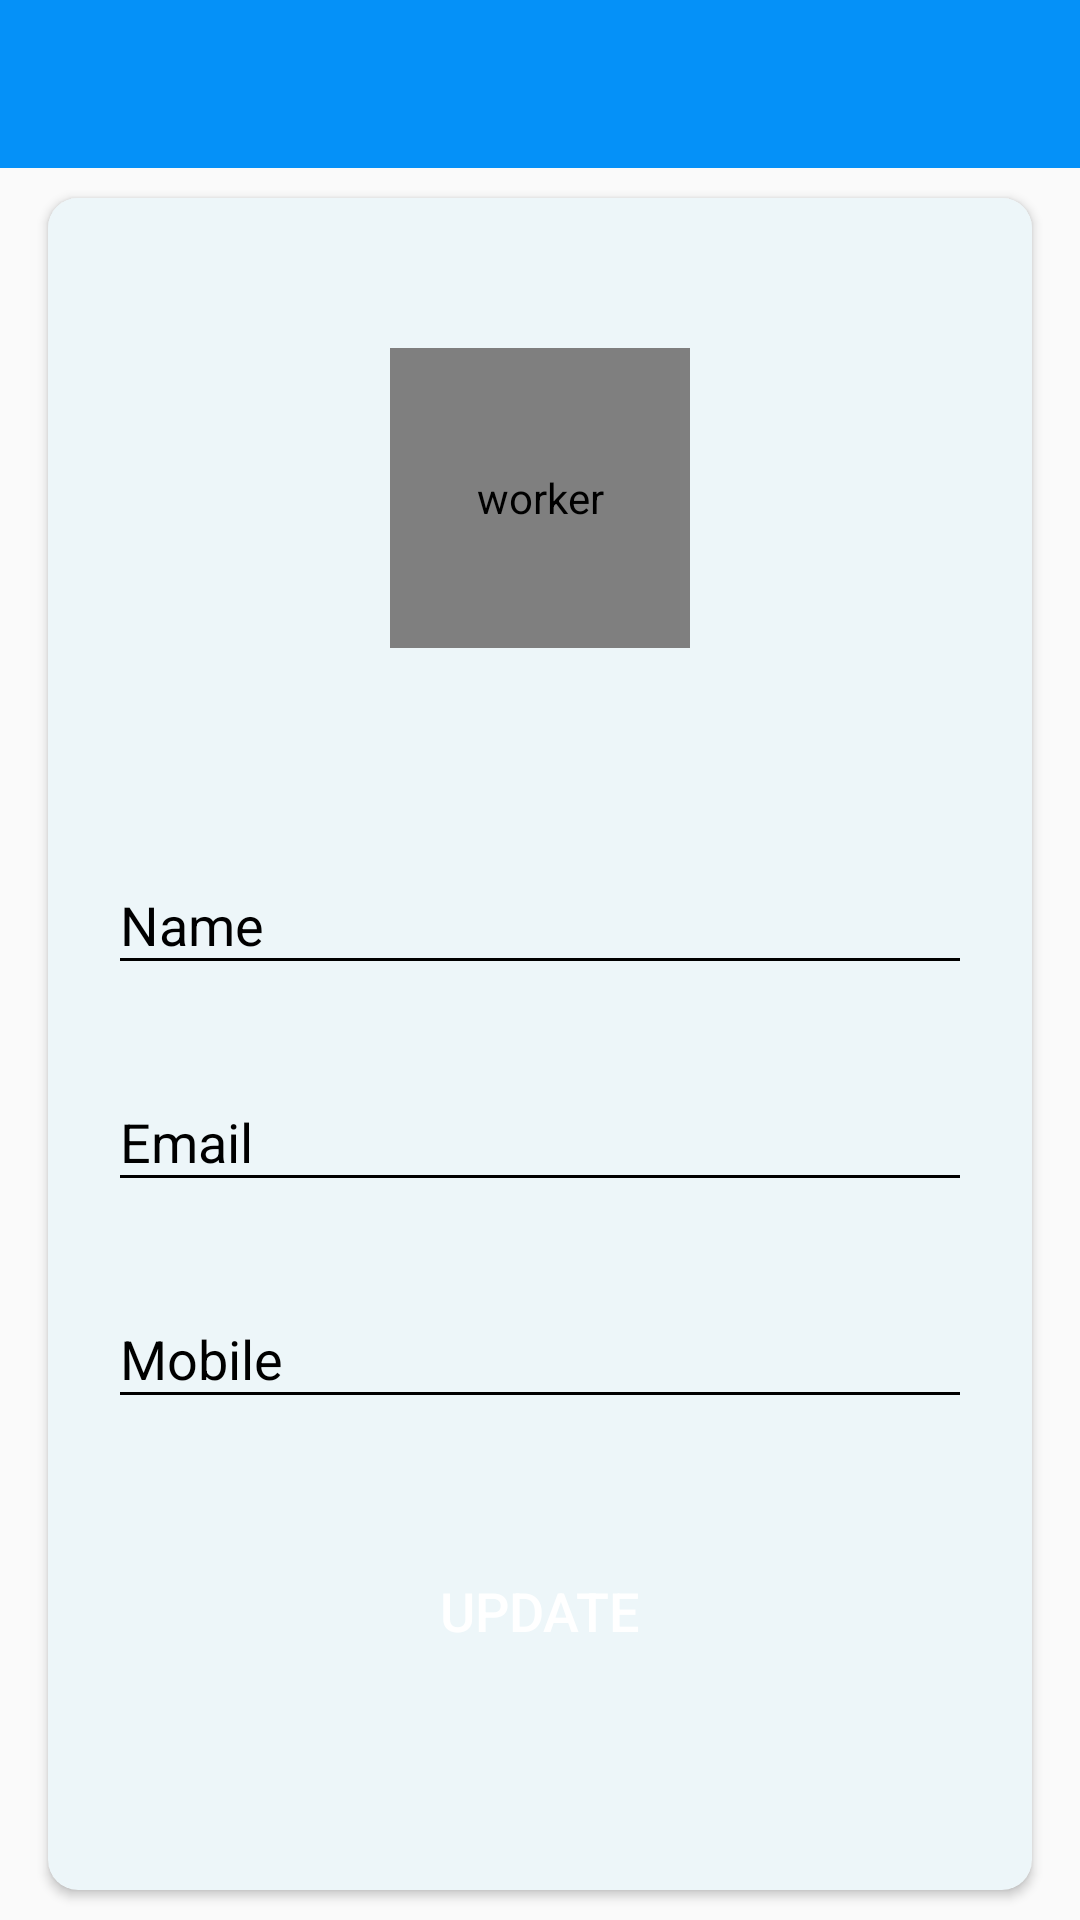

Write the Android layout XML for this screen, with the resource values it uses.
<!-- AndroidManifest.xml: activity theme Base.Theme.Workaholic -->
<!-- res/layout/activity_profile.xml -->
<?xml version="1.0" encoding="utf-8"?>
<LinearLayout
    xmlns:android="http://schemas.android.com/apk/res/android"
    xmlns:tools="http://schemas.android.com/tools"
    xmlns:app="http://schemas.android.com/apk/res-auto"
    android:layout_width="match_parent"
    android:layout_height="match_parent"
    android:orientation="vertical"
    tools:context=".activity.ProfileActivity">

    <com.google.android.material.appbar.AppBarLayout
        android:layout_width="match_parent"
        android:layout_height="wrap_content"
        android:theme="@style/Theme.AppCompat.AppBarOverlay">

        <androidx.appcompat.widget.Toolbar
            android:id="@+id/toolbar_profile"
            android:layout_width="match_parent"
            android:layout_height="?attr/actionBarSize"
            app:popupTheme="@style/Theme.AppCompat.PopUpOverlay"
            android:background="@color/colorPrimaryDark">

        </androidx.appcompat.widget.Toolbar>

    </com.google.android.material.appbar.AppBarLayout>

    <LinearLayout
        android:layout_width="match_parent"
        android:layout_height="match_parent"
        android:background="@drawable/ic_background">

        <androidx.cardview.widget.CardView
            android:layout_width="match_parent"
            android:layout_height="match_parent"
            android:layout_marginStart="16dp"
            android:layout_marginTop="10dp"
            android:layout_marginEnd="16dp"
            android:layout_marginBottom="10dp"
            android:elevation="10dp"
            app:cardCornerRadius="10dp"
            android:backgroundTint="#edf6f9">

            <LinearLayout
                android:layout_width="match_parent"
                android:layout_height="wrap_content"
                android:gravity="center_horizontal"
                android:orientation="vertical"
                android:padding="20dp"
                android:background="#edf6f9">
                
                <de.hdodenhof.circleimageview.CircleImageView
                    android:id="@+id/iv_user_profile"
                    android:layout_width="100dp"
                    android:layout_height="100dp"
                    android:layout_marginTop="30dp"
                    android:contentDescription="@string/image_contentDescription"
                    android:src="@drawable/ic_user_place_holder">

                </de.hdodenhof.circleimageview.CircleImageView>

                <com.google.android.material.textfield.TextInputLayout
                    android:layout_width="match_parent"
                    android:layout_height="wrap_content"
                    android:layout_marginTop="60dp"
                    android:textColorHint="@color/black">

                    <androidx.appcompat.widget.AppCompatEditText
                        android:id="@+id/et_name2"
                        android:layout_width="match_parent"
                        android:layout_height="wrap_content"
                        android:backgroundTint="@color/black"
                        android:hint="@string/name"
                        android:inputType="textPersonName"
                        android:textSize="18sp"
                        tools:ignore="TouchTargetSizeCheck">

                    </androidx.appcompat.widget.AppCompatEditText>

                </com.google.android.material.textfield.TextInputLayout>

                <com.google.android.material.textfield.TextInputLayout
                    android:layout_width="match_parent"
                    android:layout_height="wrap_content"
                    android:layout_marginTop="20dp"
                    android:textColorHint="@color/black">

                    <androidx.appcompat.widget.AppCompatEditText
                        android:id="@+id/et_email3"
                        android:layout_width="match_parent"
                        android:layout_height="wrap_content"
                        android:backgroundTint="@color/black"
                        android:hint="@string/email"
                        android:inputType="textEmailAddress"
                        android:textSize="18sp"
                        tools:ignore="TouchTargetSizeCheck">

                    </androidx.appcompat.widget.AppCompatEditText>

                </com.google.android.material.textfield.TextInputLayout>

                <com.google.android.material.textfield.TextInputLayout
                    android:layout_width="match_parent"
                    android:layout_height="wrap_content"
                    android:layout_marginTop="20dp"
                    android:textColorHint="@color/black">

                    <androidx.appcompat.widget.AppCompatEditText
                        android:id="@+id/et_mobile"
                        android:layout_width="match_parent"
                        android:layout_height="wrap_content"
                        android:backgroundTint="@color/black"
                        android:hint="@string/mobile"
                        android:inputType="phone"
                        android:textSize="18sp"
                        tools:ignore="TouchTargetSizeCheck">

                    </androidx.appcompat.widget.AppCompatEditText>

                </com.google.android.material.textfield.TextInputLayout>

                <androidx.appcompat.widget.AppCompatButton
                    android:id="@+id/btn_update"
                    android:layout_width="180dp"
                    android:layout_height="wrap_content"
                    android:layout_gravity="center"
                    android:layout_marginTop="40dp"
                    android:background="@drawable/ic_blue_rounded_button"
                    android:gravity="center"
                    android:paddingTop="5dp"
                    android:paddingBottom="5dp"
                    android:text="@string/update"
                    android:textColor="@color/white"
                    android:textSize="18sp"
                    tools:ignore="TextContrastCheck">

                </androidx.appcompat.widget.AppCompatButton>
                
            </LinearLayout>

        </androidx.cardview.widget.CardView>

    </LinearLayout>

  </LinearLayout>
<!-- resources referenced by this layout -->
<resources>
  <color name="black">#FF000000</color>
  <color name="colorPrimaryDark">#0591F8</color>
  <color name="white">#FFFFFFFF</color>
  <string name="email">Email</string>
  <string name="image_contentDescription">worker</string>
  <string name="mobile">Mobile</string>
  <string name="name">Name</string>
  <string name="update">UPDATE</string>
  <style name="Theme.AppCompat.AppBarOverlay" parent="ThemeOverlay.AppCompat.Dark.ActionBar" />
  <style name="Theme.AppCompat.PopUpOverlay" parent="ThemeOverlay.AppCompat.Light" />
  <style name="Base.Theme.Workaholic" parent="Theme.AppCompat.Light.NoActionBar">
          
          
          <item name="windowActionBar">false</item>
          <item name="windowNoTitle">true</item>
      </style>
</resources>
